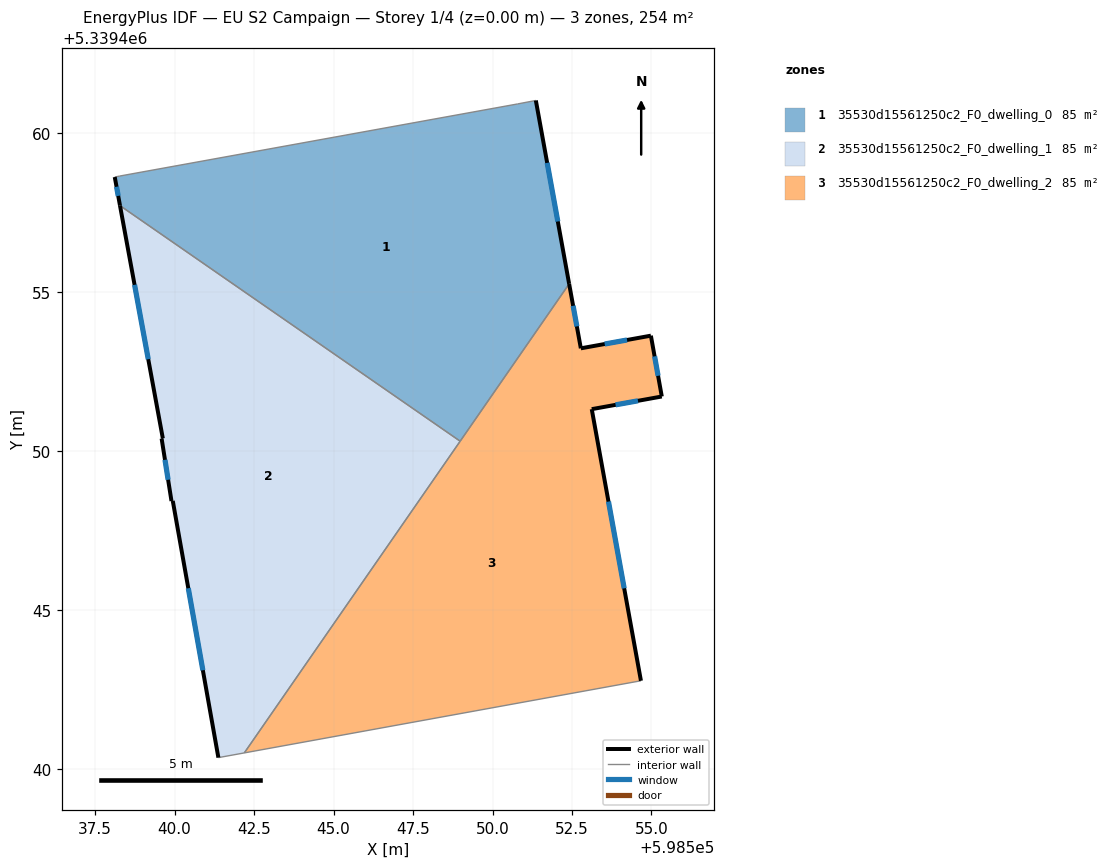
=== STOREY PLAN SPEC (per zone: floor XY polygon, exterior-wall plan segments, windows/doors) ===
zone 1: 35530d15561250c2_F0_dwelling_0  (84.7 m²)
  floor: (598551.36, 5339461.03) (598552.41, 5339455.26) (598548.98, 5339450.32) (598538.29, 5339457.72) (598538.12, 5339458.62) (598538.28, 5339458.66) (598550.79, 5339460.92)
  exterior wall: (598538.12, 5339458.62) – (598538.29, 5339457.72)  [0.9 m]
    window: (598538.18, 5339458.32) – (598538.23, 5339458.03)  [0.3 m²]
  exterior wall: (598552.41, 5339455.26) – (598551.36, 5339461.03)  [5.9 m]
    window: (598552.05, 5339457.23) – (598551.72, 5339459.07)  [1.8 m²]
  interior walls: 5
zone 2: 35530d15561250c2_F0_dwelling_1  (84.7 m²)
  floor: (598548.98, 5339450.32) (598542.19, 5339440.51) (598541.38, 5339440.37) (598539.94, 5339448.44) (598539.90, 5339448.43) (598539.59, 5339450.40) (598539.63, 5339450.40) (598538.29, 5339457.72)
  exterior wall: (598539.94, 5339448.44) – (598541.38, 5339440.37)  [8.2 m]
    window: (598540.43, 5339445.69) – (598540.89, 5339443.11)  [2.5 m²]
  exterior wall: (598539.90, 5339448.43) – (598539.94, 5339448.44)  [0.0 m]
  exterior wall: (598539.59, 5339450.40) – (598539.90, 5339448.43)  [2.0 m]
    window: (598539.70, 5339449.73) – (598539.80, 5339449.10)  [0.6 m²]
  exterior wall: (598539.63, 5339450.40) – (598539.59, 5339450.40)  [0.0 m]
  exterior wall: (598538.29, 5339457.72) – (598539.63, 5339450.40)  [7.4 m]
    window: (598538.74, 5339455.23) – (598539.17, 5339452.89)  [2.3 m²]
  interior walls: 3
zone 3: 35530d15561250c2_F0_dwelling_2  (84.8 m²)
  floor: (598554.98, 5339453.63) (598555.32, 5339451.72) (598553.12, 5339451.32) (598554.67, 5339442.78) (598542.19, 5339440.51) (598552.41, 5339455.26) (598552.78, 5339453.24)
  exterior wall: (598553.12, 5339451.32) – (598555.32, 5339451.72)  [2.2 m]
    window: (598553.87, 5339451.46) – (598554.57, 5339451.59)  [0.7 m²]
  exterior wall: (598554.67, 5339442.78) – (598553.12, 5339451.32)  [8.7 m]
    window: (598554.14, 5339445.69) – (598553.65, 5339448.42)  [2.7 m²]
  exterior wall: (598552.78, 5339453.24) – (598552.41, 5339455.26)  [2.1 m]
    window: (598552.65, 5339453.93) – (598552.54, 5339454.57)  [0.6 m²]
  exterior wall: (598554.98, 5339453.63) – (598552.78, 5339453.24)  [2.2 m]
    window: (598554.23, 5339453.50) – (598553.53, 5339453.37)  [0.7 m²]
  exterior wall: (598555.32, 5339451.72) – (598554.98, 5339453.63)  [1.9 m]
    window: (598555.21, 5339452.37) – (598555.10, 5339452.98)  [0.6 m²]
  interior walls: 3

=== DERIVED (storey summary) ===
Building: EU S2 Campaign
Storey: 1 of 4  (floor level z = 0.00 m)
Storey gross floor area: 254.2 m²
Zones on this storey: 3
  - 35530d15561250c2_F0_dwelling_0: floor 84.7 m²; exterior wall 6.8 m (20.3 m²); 2 window(s) 2.1 m²; WWR 10.2%
  - 35530d15561250c2_F0_dwelling_1: floor 84.7 m²; exterior wall 17.7 m (53.1 m²); 3 window(s) 5.4 m²; WWR 10.2%
  - 35530d15561250c2_F0_dwelling_2: floor 84.8 m²; exterior wall 17.2 m (51.5 m²); 5 window(s) 5.3 m²; WWR 10.2%
Zone adjacency (shared interzone walls):
  - 35530d15561250c2_F0_dwelling_0 ↔ 35530d15561250c2_F0_dwelling_1
  - 35530d15561250c2_F0_dwelling_0 ↔ 35530d15561250c2_F0_dwelling_2
  - 35530d15561250c2_F0_dwelling_1 ↔ 35530d15561250c2_F0_dwelling_2